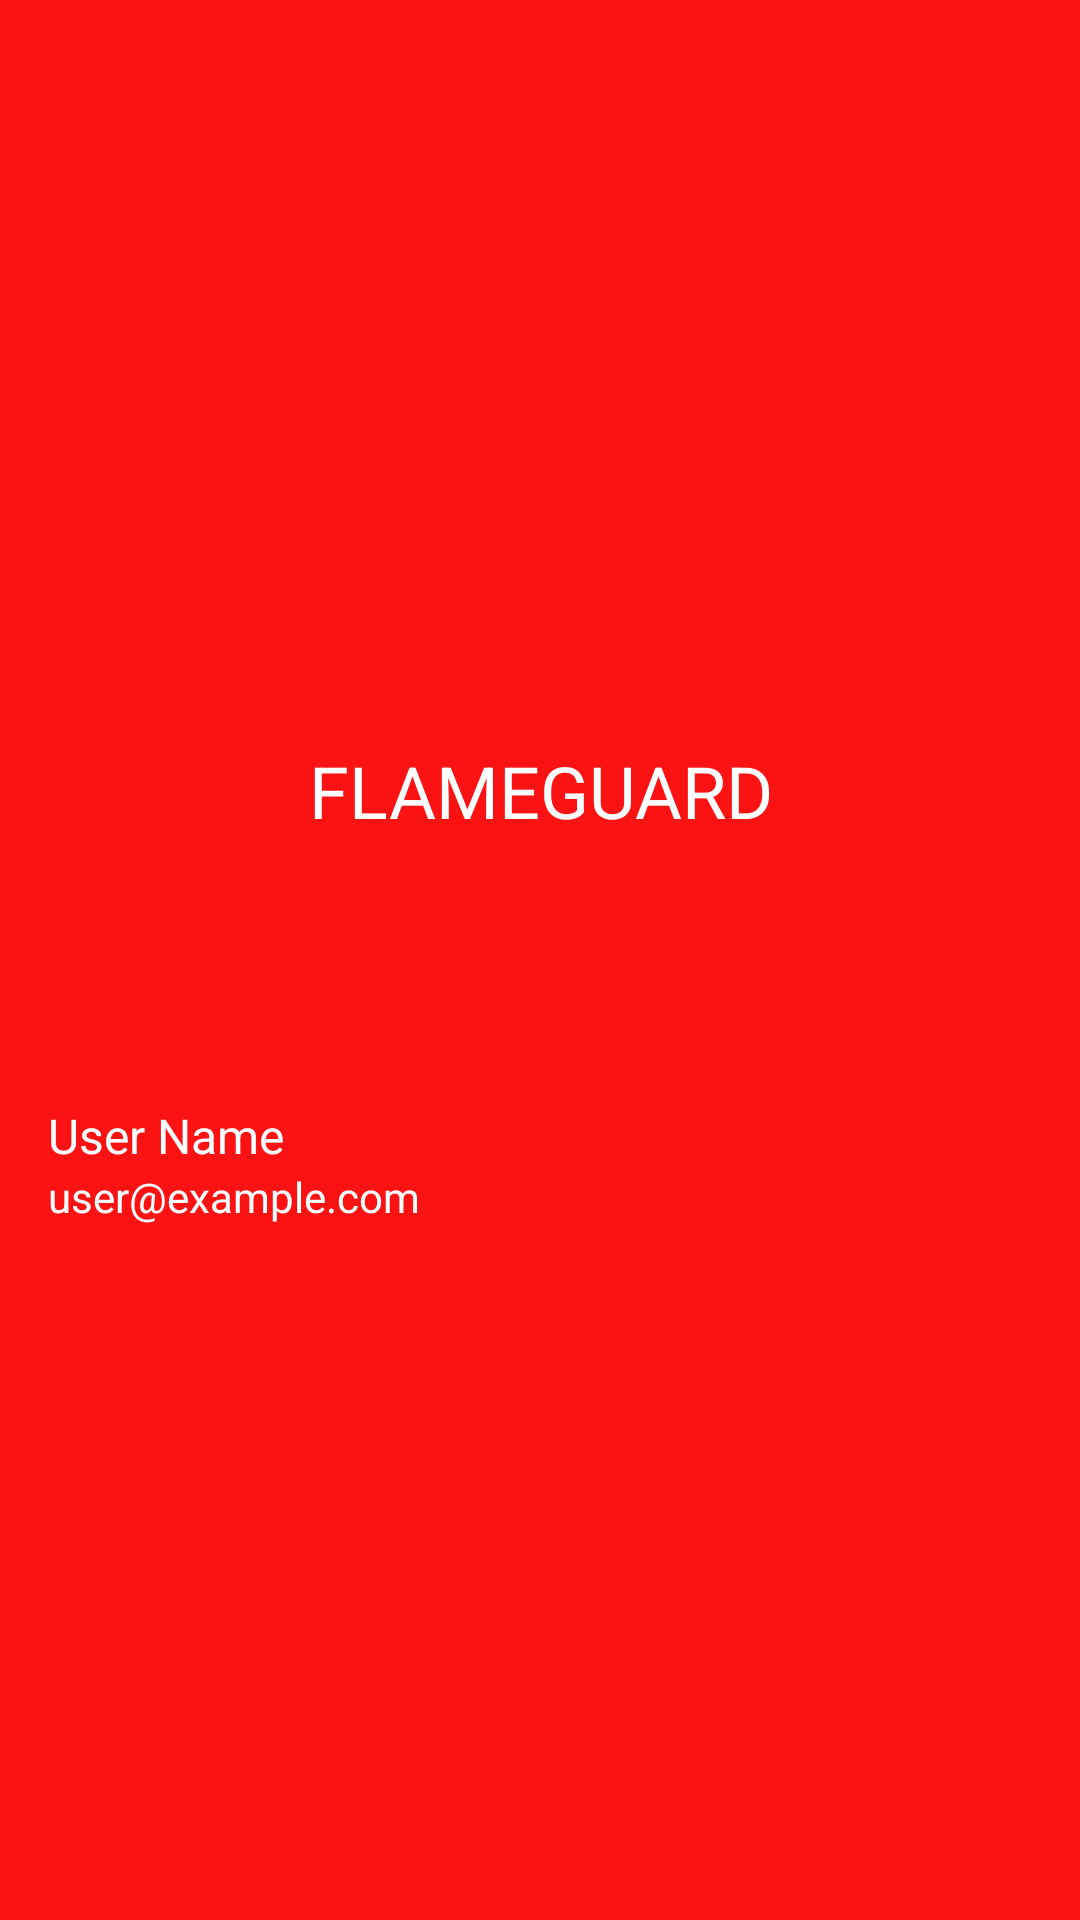

Layout XML and referenced resources for this Android screen:
<!-- AndroidManifest.xml: application theme Theme.FlameGuard -->
<!-- res/layout/nav_header.xml -->
<LinearLayout xmlns:android="http://schemas.android.com/apk/res/android"
    android:layout_width="match_parent"
    android:layout_height="wrap_content"
    android:background="#FB1212"
    android:gravity="center_vertical"
    android:orientation="vertical"
    android:padding="16dp">

    <TextView
        android:id="@+id/app_name_text_view"
        android:layout_width="match_parent"
        android:layout_height="wrap_content"
        android:gravity="center"
        android:text="FLAMEGUARD"
        android:textColor="@android:color/white"
        android:textSize="24sp"
        android:background="#FB1212"
        android:padding="16dp" />

    <ImageView
        android:layout_width="64dp"
        android:layout_height="64dp"
        android:src="@drawable/ic_profile" />

    <TextView
        android:layout_width="wrap_content"
        android:layout_height="wrap_content"
        android:paddingTop="8dp"
        android:text="User Name"
        android:textColor="@android:color/white"
        android:textSize="16sp" />

    <TextView
        android:layout_width="wrap_content"
        android:layout_height="wrap_content"
        android:text="user@example.com"
        android:textColor="@android:color/white" />
</LinearLayout>
<!-- resources referenced by this layout -->
<resources>
  <style name="Theme.FlameGuard" parent="Base.Theme.FlameGuard" />
  <style name="Base.Theme.FlameGuard" parent="Theme.Material3.DayNight.NoActionBar">
          
          
      </style>
</resources>
